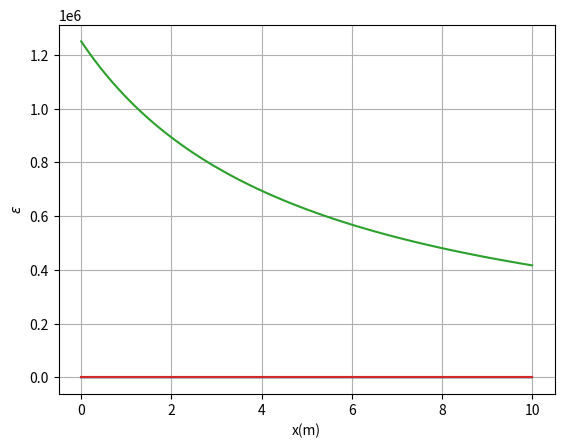

Reproduce this figure in Python.
import numpy as np
import matplotlib.pyplot as plt

L_m = 10
t_mm = 20
P_N = 100e3
wa_mm = 40
wb_mm = 120
E_Pa = 200e9

x_m_array = np.linspace(0, L_m, 100 + 1)

h_mm = (wb_mm - wa_mm) * x_m_array / L_m + wa_mm

plt.plot(x_m_array, h_mm, label='h(mm)')

plt.xlabel('x(m)')
plt.ylabel('h(mm)')

plt.grid(True)

plt.show()

X = 10e-3
A_m2 = t_mm * h_mm * (X**2)

plt.plot(x_m_array, A_m2, label='$A(m^2)$')
plt.xlabel('x(m)')
plt.ylabel('$A(m^2)$')
plt.grid(True)
plt.show()

sigma_Pa = P_N / A_m2

plt.plot(x_m_array, sigma_Pa, label='$\sigma(Pa)$')
plt.xlabel('x(m)')
plt.ylabel('$\sigma(Pa)$')
plt.grid(True)
plt.show()

epsilon = sigma_Pa / E_Pa
plt.plot(x_m_array, epsilon, label='$\epsilon$')
plt.xlabel('x(m)')
plt.ylabel('$\epsilon$')
plt.grid(True)
plt.show()

